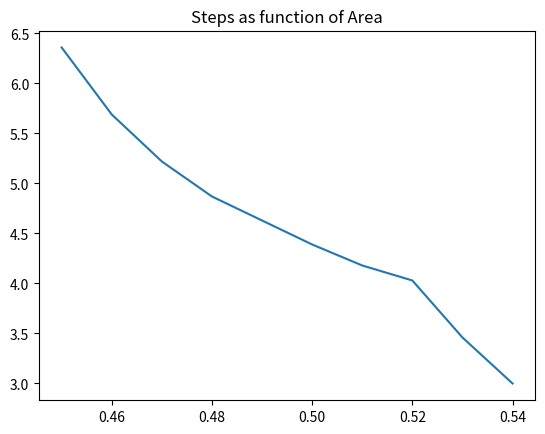

Generate this figure with matplotlib:
import numpy as np
import matplotlib.pyplot as plt

"""
1)
Let disposition be located in the centre of the cristall.
I suppose that cristall has not even N (in order to make
all directions equal to each other).
For each N there was completed 10 experiments. 

N1 = [5, 9, 13, 17, 21, 25]
Steps1 = [4.5, 18.5, 42, 74, 117, 169]

plt.title('Steps as function of Area')
plt.plot(N1, Steps1)
plt.show()
"""
"""
mu, sigma = 100, 15
x = mu + sigma * np.random.randn(10000)
# histogram for the second experiment
n, bins, patches = plt.hist(x, 50, density=True, facecolor='g', alpha=0.8)

plt.xlabel('Area')
plt.ylabel('Number of steps')
plt.title('Steps(Area)')
plt.axis([50, 160, 0, 0.04])
plt.grid(True)
plt.show()
"""
"""
2)
"""
X = [0.45, 0.46, 0.47, 0.48, 0.49, 0.50, 0.51, 0.52, 0.53, 0.54]
Y = [6.36, 5.69, 5.22, 4.87, 4.63, 4.39, 4.18, 4.03, 3.46, 3]

plt.title('Steps as function of Area')
plt.plot(X, Y)
plt.show()

